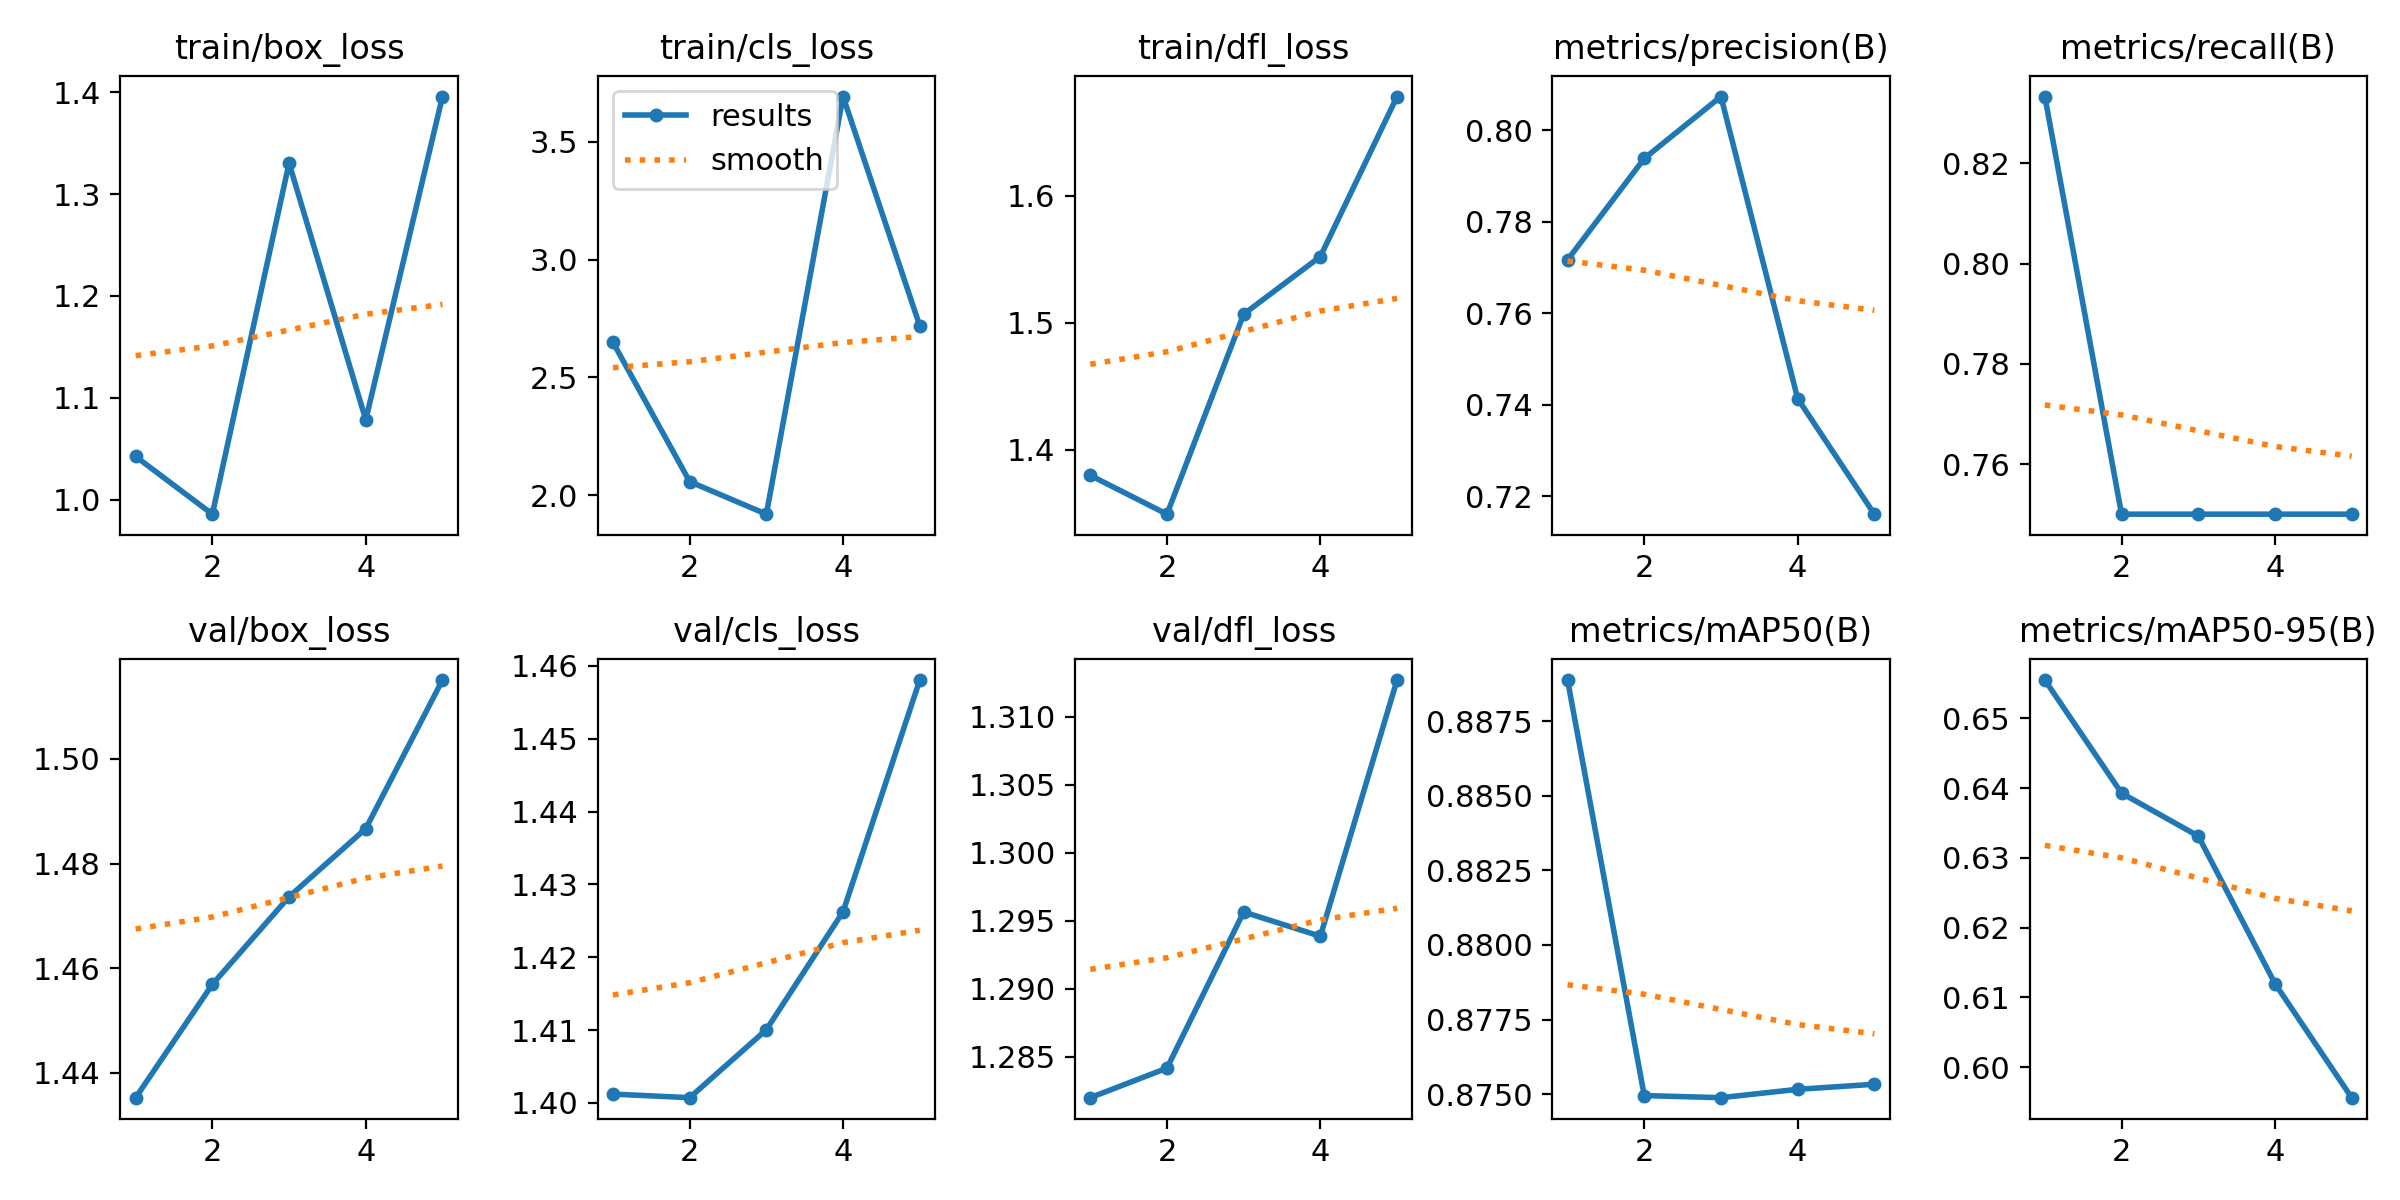

The data file committed next to this chart (first rows):
epoch, time, train/box_loss, train/cls_loss, train/dfl_loss, metrics/precision(B), metrics/recall(B), metrics/mAP50(B), metrics/mAP50-95(B), val/box_loss, val/cls_loss, val/dfl_loss, lr/pg0, lr/pg1, lr/pg2, lr/pg3, lr/pg4, lr/pg5, lr/pg6, lr/pg7
1, 15.29, 1.042, 2.649, 1.38, 0.7716, 0.8333, 0.8889, 0.6555, 1.435, 1.401, 1.282, 0, 0, 0, 0, 0, 0, 0, 0
2, 30.58, 0.9857, 2.058, 1.349, 0.7938, 0.75, 0.875, 0.6393, 1.457, 1.401, 1.284, 2.86314e-06, 9.5438e-07, 2.86314e-06, 9.5438e-07, 2.86314e-06, 9.5438e-07, 2.86314e-06, 9.5438e-07
3, 45.73, 1.33, 1.919, 1.507, 0.8074, 0.75, 0.8749, 0.6331, 1.474, 1.41, 1.296, 4.31256e-06, 1.43752e-06, 4.31256e-06, 1.43752e-06, 4.31256e-06, 1.43752e-06, 4.31256e-06, 1.43752e-06
4, 60.88, 1.078, 3.693, 1.552, 0.7413, 0.75, 0.8752, 0.612, 1.487, 1.426, 1.294, 4.34826e-06, 1.44942e-06, 4.34826e-06, 1.44942e-06, 4.34826e-06, 1.44942e-06, 4.34826e-06, 1.44942e-06
5, 75.53, 1.396, 2.719, 1.678, 0.716, 0.75, 0.8753, 0.5956, 1.515, 1.458, 1.313, 2.97024e-06, 9.9008e-07, 2.97024e-06, 9.9008e-07, 2.97024e-06, 9.9008e-07, 2.97024e-06, 9.9008e-07
